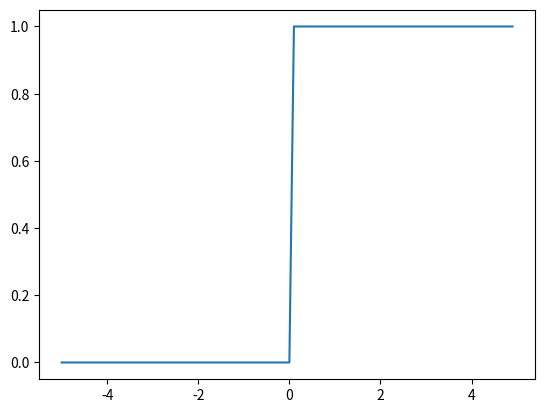

Write the Python code that produced this figure.
import numpy as np
import matplotlib.pylab as plt


def step_function(x):
    if x > 0:
        return 1
    else:
        return 0


print(step_function(0.5))
print(step_function(1))
print(step_function(0))


def step_function(x):
    y = x > 0
    y = y.astype(int)
    return y


print(step_function(np.array([1, 2, 3, 0])))


def step_function(x):
    return np.array(x > 0, dtype=int)


x = np.arange(-5, 5, 0.1)
y = step_function(x)

plt.plot(x, y)
plt.show()